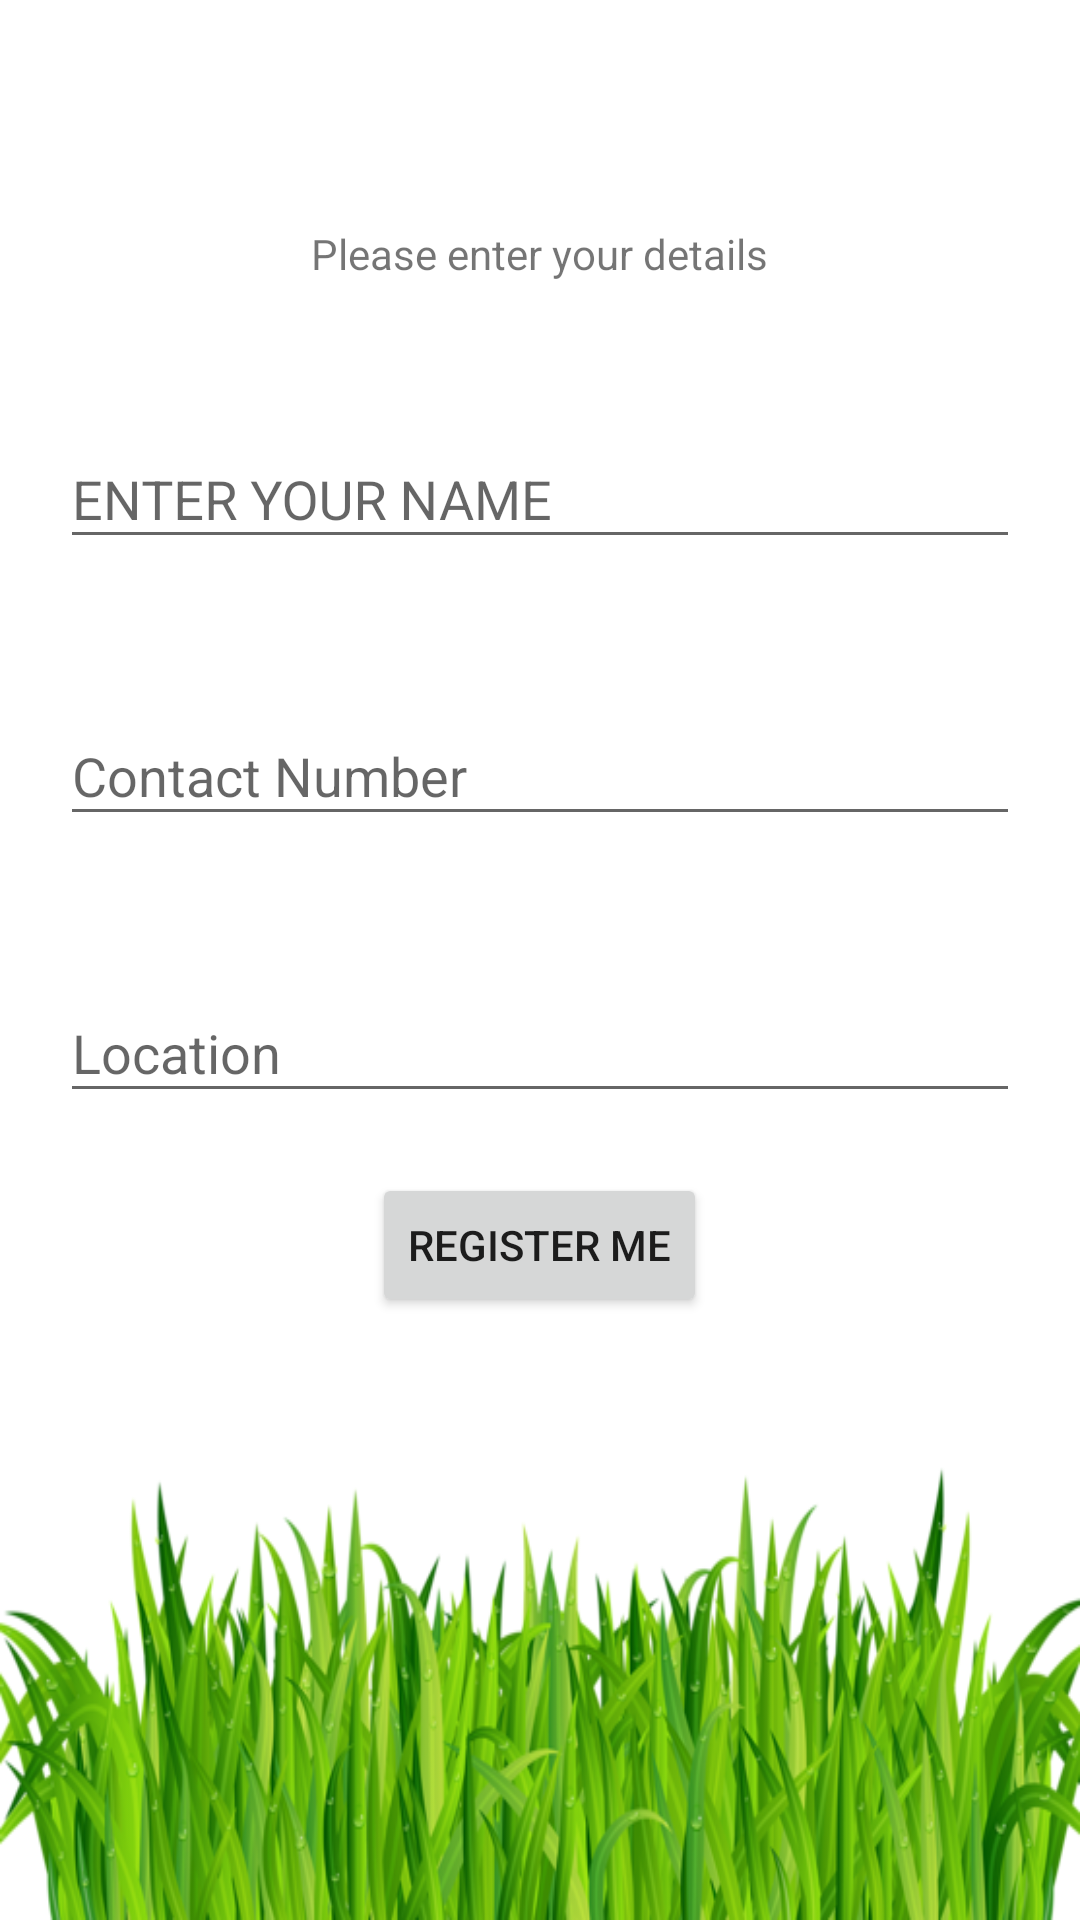

The Android layout XML behind this screen, and the referenced resources:
<!-- AndroidManifest.xml: application theme Theme.FarmFirst -->
<!-- res/layout/activity_makeprofile.xml -->
<?xml version="1.0" encoding="utf-8"?>
<RelativeLayout xmlns:android="http://schemas.android.com/apk/res/android"
    xmlns:app="http://schemas.android.com/apk/res-auto"
    xmlns:tools="http://schemas.android.com/tools"
    android:layout_width="match_parent"
    android:layout_height="match_parent"
    tools:context=".Makeprofile"
    android:background="@drawable/grass">


    <ImageView
        android:id="@+id/displayphoto"
        android:layout_width="wrap_content"
        android:layout_height="wrap_content"
        android:layout_marginTop="50dp"
        android:layout_marginBottom="25dp"
        android:layout_centerHorizontal="true"
        android:src="@mipmap/ic_launcher_round" />


    <TextView
        android:layout_below="@+id/displayphoto"
        android:id="@+id/Details"
        android:layout_width="wrap_content"
        android:layout_height="wrap_content"
        android:layout_centerHorizontal="true"
        android:layout_marginBottom="20dp"
        android:text="Please enter your details"/>

    <com.google.android.material.textfield.TextInputLayout
        android:id="@+id/NameTil"
        android:layout_margin="20dp"
        android:layout_below="@+id/Details"
        android:layout_centerInParent="true"
        android:layout_width="match_parent"
        android:layout_height="wrap_content"
        android:layout_centerVertical="true">

        <EditText
            android:layout_width="match_parent"
            android:layout_height="wrap_content"
            android:id="@+id/NameEt"
            android:hint="ENTER YOUR NAME"/>

    </com.google.android.material.textfield.TextInputLayout>

    <com.google.android.material.textfield.TextInputLayout
        android:id="@+id/PhoneNumberTil"
        android:layout_margin="20dp"
        android:layout_below="@+id/NameTil"
        android:layout_centerInParent="true"
        android:layout_width="match_parent"
        android:layout_height="wrap_content"
        android:layout_centerVertical="true">

        <EditText
            android:layout_width="match_parent"
            android:layout_height="wrap_content"
            android:id="@+id/PhoneNumberEt"
            android:hint="Contact Number"/>

    </com.google.android.material.textfield.TextInputLayout>


    <com.google.android.material.textfield.TextInputLayout
        android:id="@+id/LocationTil"
        android:layout_margin="20dp"
        android:layout_below="@+id/PhoneNumberTil"
        android:layout_centerInParent="true"
        android:layout_width="match_parent"
        android:layout_height="wrap_content"
        android:layout_centerVertical="true">

        <EditText
            android:layout_width="match_parent"
            android:layout_height="wrap_content"
            android:id="@+id/LocationEt"
            android:hint="Location"/>

    </com.google.android.material.textfield.TextInputLayout>


    <Button
        android:id="@+id/registerme"
        android:layout_below="@id/LocationTil"
        android:text="REGISTER ME"
        android:layout_width="wrap_content"
        android:layout_centerVertical="true"
        android:layout_centerInParent="true"
        android:layout_height="wrap_content"/>


</RelativeLayout>
<!-- resources referenced by this layout -->
<resources>
  <!-- drawable grass: png bitmap (drawable-v24, 186889 bytes) -->
  <style name="Theme.FarmFirst" parent="Theme.AppCompat.Light.NoActionBar">
          
          <item name="colorPrimary">@color/purple_500</item>
          <item name="colorPrimaryVariant">@color/purple_700</item>
          <item name="colorOnPrimary">@color/white</item>
          
          <item name="colorSecondary">@color/teal_200</item>
          <item name="colorSecondaryVariant">@color/teal_700</item>
          <item name="colorOnSecondary">@color/black</item>
          
          <item name="android:statusBarColor" tools:targetApi="l">?attr/colorPrimaryVariant</item>
          
      </style>
  <color name="purple_500">#FF6200EE</color>
  <color name="purple_700">#FF3700B3</color>
  <color name="white">#FFFFFFFF</color>
  <color name="teal_200">#FF03DAC5</color>
  <color name="teal_700">#FF018786</color>
  <color name="black">#FF000000</color>
</resources>
